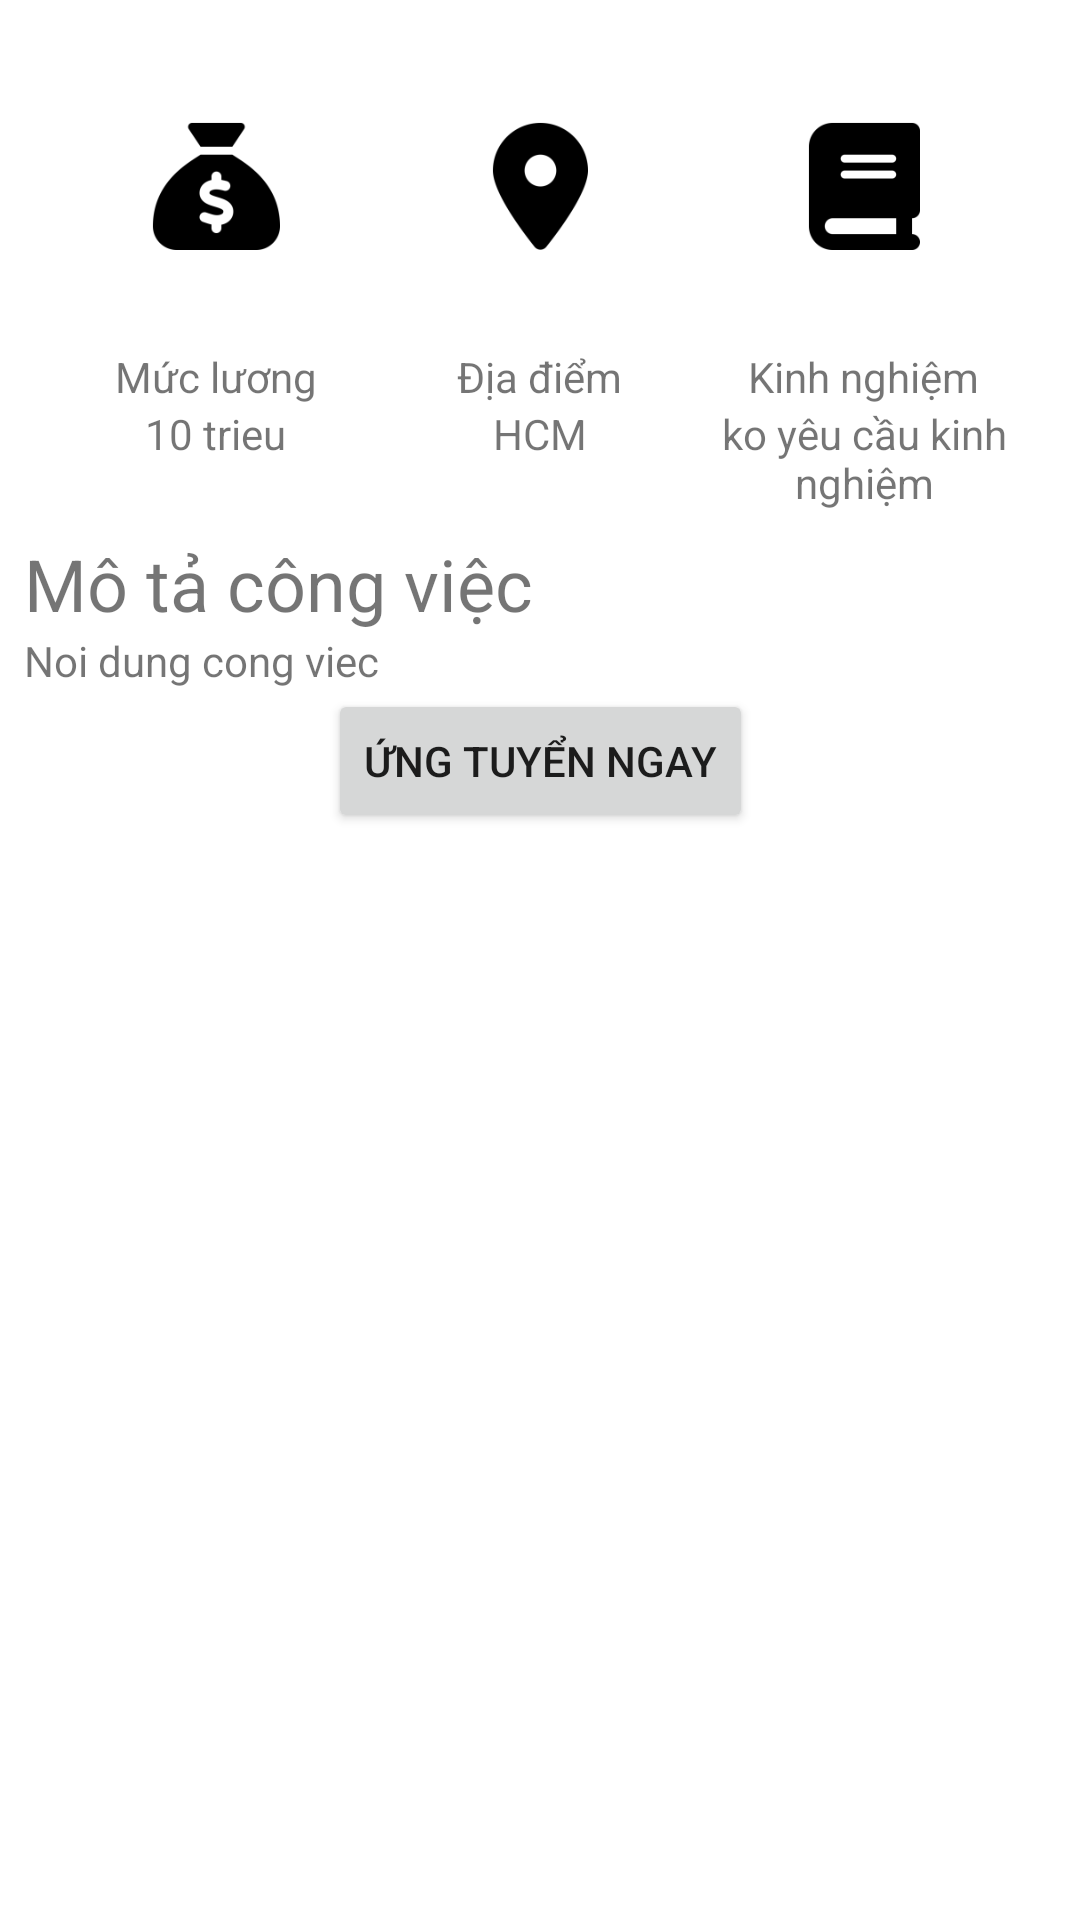

Here is an Android app screen rendered from its layout file. Give the layout XML and the strings, colors and styles it references.
<!-- AndroidManifest.xml: application theme Theme.JobFinder -->
<!-- res/layout/activity_post_detail.xml -->
<?xml version="1.0" encoding="utf-8"?>
<androidx.constraintlayout.widget.ConstraintLayout xmlns:android="http://schemas.android.com/apk/res/android"
    xmlns:app="http://schemas.android.com/apk/res-auto"
    android:layout_width="match_parent"
    android:layout_height="match_parent">






    <ImageView
        android:id="@+id/PD_backButton"
        android:layout_width="wrap_content"
        android:layout_height="wrap_content"
        app:layout_constraintTop_toTopOf="parent"
        app:layout_constraintLeft_toLeftOf="parent"
        android:src="@drawable/back_arrow"
        android:paddingLeft="8dp"
        android:paddingTop="8dp"/>
    <ImageView
        android:id="@+id/PD_CompanyAvatar"
        android:layout_width="match_parent"
        android:layout_height="wrap_content"
        android:src="@drawable/profile"
        app:layout_constraintTop_toBottomOf="@id/PD_backButton"/>
    <LinearLayout
        android:id="@+id/PD_TrioContent"
        android:layout_width="match_parent"
        android:layout_height="wrap_content"
        android:orientation="horizontal"
        android:gravity="center_horizontal"
        app:layout_constraintTop_toBottomOf="@id/PD_CompanyAvatar">
        <LinearLayout
            android:layout_width="96dp"
            android:layout_height="wrap_content"
            android:orientation="vertical"
            android:gravity="center_horizontal"
            android:layout_marginRight="12dp"
            >
            <ImageView
                android:layout_width="wrap_content"
                android:layout_height="wrap_content"
                android:src="@mipmap/money_foreground"

                app:layout_constraintTop_toBottomOf="@id/PD_CompanyAvatar"/>
            <TextView
                android:layout_width="wrap_content"
                android:layout_height="wrap_content"
                android:text="Mức lương"/>
            <TextView
                android:id="@+id/PD_Salary"
                android:layout_width="wrap_content"
                android:layout_height="wrap_content"
                android:text="10 trieu"
                android:textAlignment="center"/>

        </LinearLayout>
        <LinearLayout
            android:layout_width="96dp"
            android:layout_height="wrap_content"
            android:orientation="vertical"
            android:gravity="center_horizontal">
            <ImageView
                android:layout_width="wrap_content"
                android:layout_height="wrap_content"
                android:src="@mipmap/location_foreground"
                app:layout_constraintTop_toBottomOf="@id/PD_CompanyAvatar"/>
            <TextView
                android:layout_width="wrap_content"
                android:layout_height="wrap_content"
                android:text="Địa điểm"/>
            <TextView
                android:layout_width="wrap_content"
                android:layout_height="wrap_content"
                android:text="HCM"
                android:id="@+id/PD_Location"
                android:textAlignment="center"/>
        </LinearLayout>
        <LinearLayout
            android:layout_width="96dp"
            android:layout_height="wrap_content"
            android:orientation="vertical"
            android:gravity="center_horizontal"
            android:layout_marginLeft="12dp">
            <ImageView
                android:layout_width="wrap_content"
                android:layout_height="wrap_content"
                android:src="@mipmap/book_foreground"

                app:layout_constraintTop_toBottomOf="@id/PD_CompanyAvatar"/>
            <TextView
                android:layout_width="wrap_content"
                android:layout_height="wrap_content"
                android:text="Kinh nghiệm"/>
            <TextView
                android:id="@+id/PD_Experience"
                android:layout_width="wrap_content"
                android:layout_height="wrap_content"
                android:text="ko yêu cầu kinh nghiệm"
                android:textAlignment="center"/>
        </LinearLayout>


    </LinearLayout>
    <TextView
        android:id="@+id/PD_Description_Title"
        android:layout_width="match_parent"
        android:layout_height="wrap_content"
        android:text="Mô tả công việc"
        android:textSize="24dp"
        android:layout_marginLeft="8dp"
        android:layout_marginTop="8dp"
        app:layout_constraintTop_toBottomOf="@id/PD_TrioContent"/>
    <TextView
        android:id="@+id/PD_Description"
        android:layout_width="match_parent"
        android:layout_height="wrap_content"
        android:text="Noi dung cong viec"
        android:layout_marginLeft="8dp"
        app:layout_constraintTop_toBottomOf="@id/PD_Description_Title"/>
    <Button
        android:id="@+id/PD_ApplyButton"
        android:layout_width="wrap_content"
        android:layout_height="wrap_content"
        android:text="Ứng tuyển ngay"
        app:layout_constraintLeft_toLeftOf="parent"
        app:layout_constraintRight_toRightOf="parent"
        app:layout_constraintTop_toBottomOf="@id/PD_Description"/>


</androidx.constraintlayout.widget.ConstraintLayout>
<!-- resources referenced by this layout -->
<resources>
  <color name="blue">#6fc7f0</color>
  <!-- mipmap book_foreground: webp bitmap (mipmap-hdpi, 384 bytes) -->
  <!-- mipmap location_foreground: webp bitmap (mipmap-hdpi, 640 bytes) -->
  <!-- mipmap money_foreground: webp bitmap (mipmap-hdpi, 804 bytes) -->
  <style name="Theme.JobFinder" parent="Base.Theme.JobFinder" />
  <style name="Base.Theme.JobFinder" parent="Theme.MaterialComponents.DayNight.NoActionBar">
          
          
      </style>
</resources>
